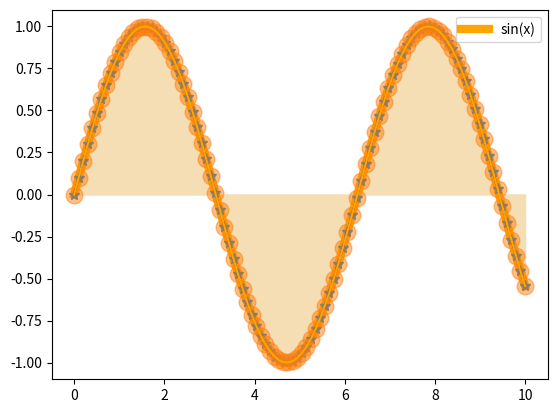

This chart was generated by the following Python code:
# CONFIGURANDO
# -------------------------------------------
# %matplotlib inline

import matplotlib as mpl
#mpl.rcParams['figure.dpi'] = 100

import numpy as np
import matplotlib.pyplot as plt

# CRIANDO DADOS
# -------------------------------------------
x = np.linspace(0, 10, 100)
y = np.sin(x)

# COR E ESPESSURA 
# -------------------------------------------
plt.plot(x, y, color='orange', linewidth=6)
plt.show()

# MARCADOR
# -------------------------------------------
plt.plot(x, y,  marker='*', markersize=8)
plt.legend(['sin(x)'])
plt.show()

# ESTILO DE LINHA 
# -------------------------------------------
plt.plot(x, y, linestyle='-.', color='indigo')
plt.show()

# TRANSPARÊNCIA
# -------------------------------------------
plt.plot(x, y, linestyle='', alpha=0.5, marker='o', markersize=12)
plt.show()

# PREENCHIMENTO
# -------------------------------------------
plt.plot(x, y, color='orange')
plt.fill_between(x, 0, y, color='wheat')
plt.show()
